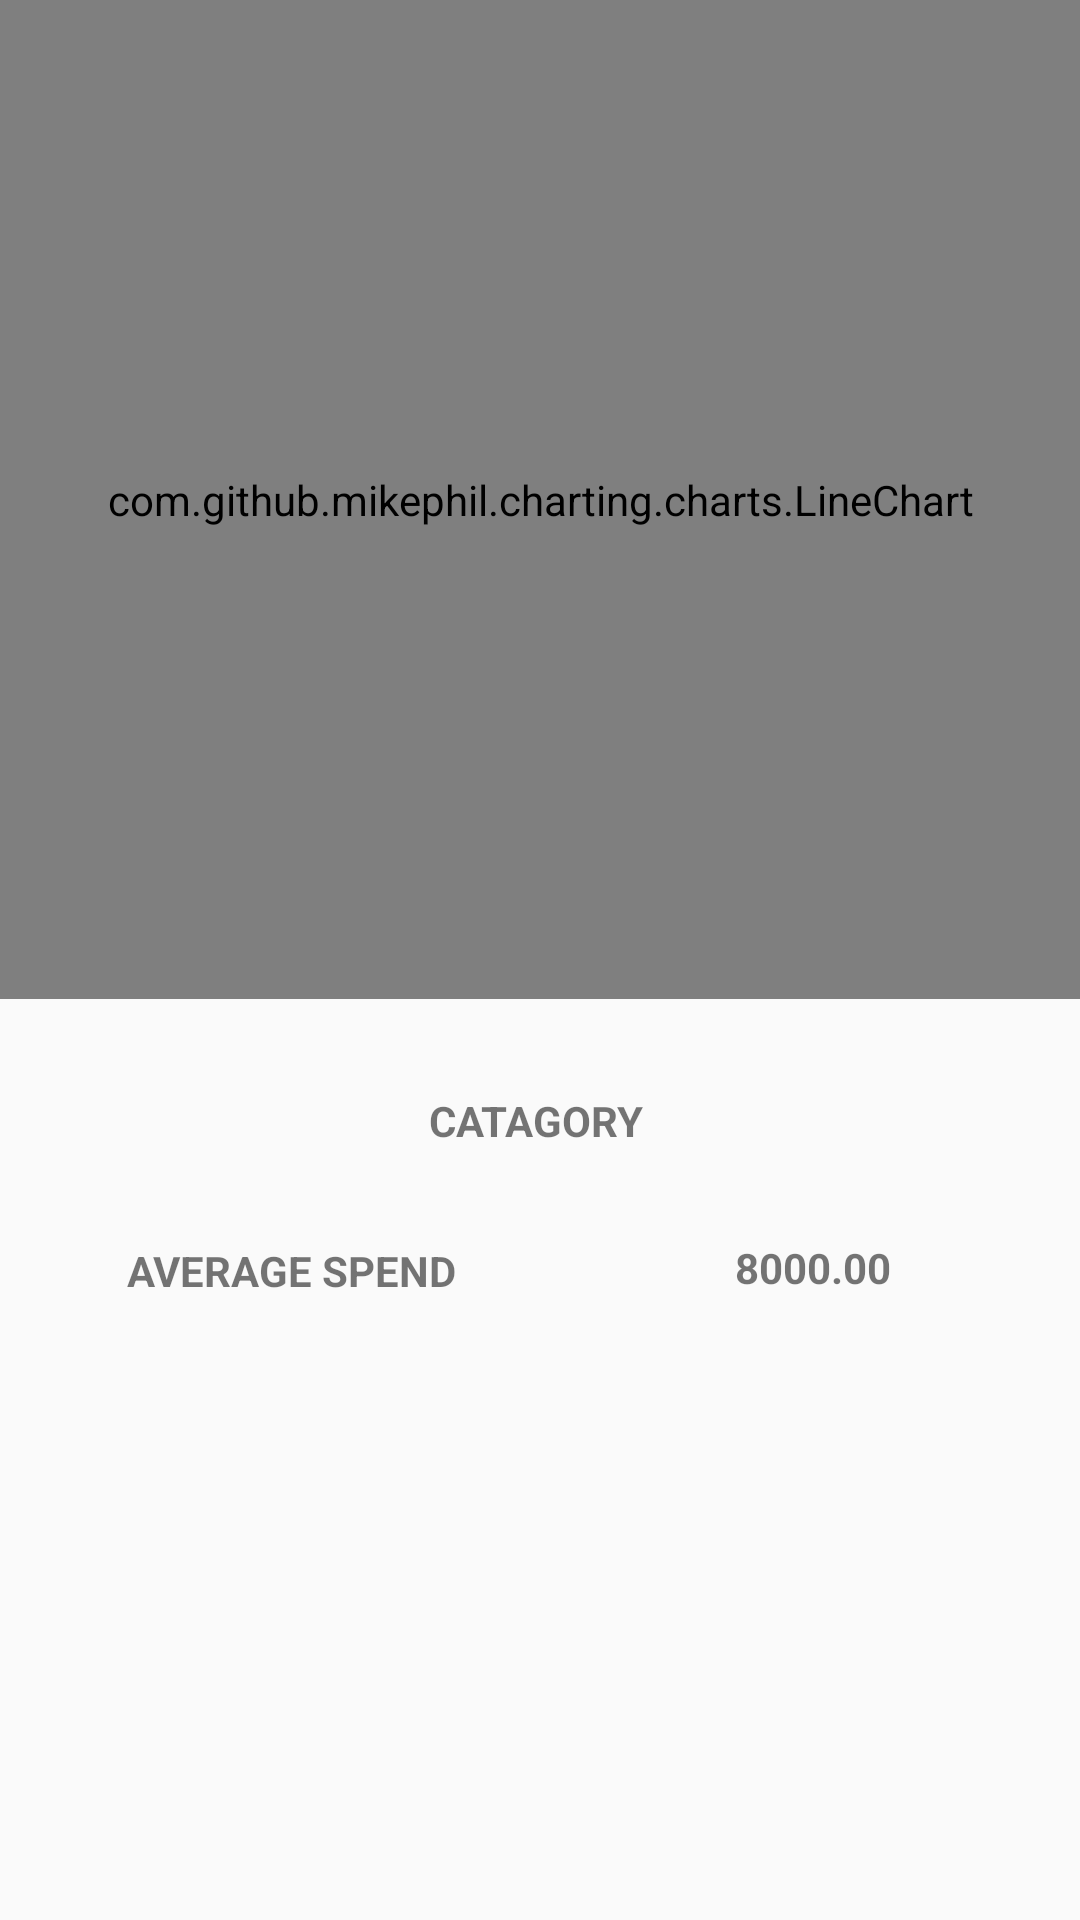

Layout XML and referenced resources for this Android screen:
<!-- AndroidManifest.xml: application theme AppTheme -->
<!-- res/layout/activity_forecast.xml -->
<?xml version="1.0" encoding="utf-8"?>
<AbsoluteLayout xmlns:android="http://schemas.android.com/apk/res/android"
              xmlns:app="http://schemas.android.com/apk/res-auto"
              xmlns:tools="http://schemas.android.com/tools"
              android:layout_width="match_parent"
              android:layout_height="match_parent"
              android:orientation="vertical"
              tools:context="ccpe001.familywallet.budget.forecast"
              android:weightSum="1">

    <com.github.mikephil.charting.charts.LineChart
        android:id="@+id/forecastChart"
        android:layout_width="match_parent"
        android:layout_height="333dp">

    </com.github.mikephil.charting.charts.LineChart>

    <TextView
        android:id="@+id/viAvg"
        android:layout_width="144dp"
        android:layout_height="65dp"
        android:layout_x="25dp"
        android:layout_y="414dp"
        android:text="Average Spend"
        android:textAlignment="center"
        android:textAllCaps="true"
        android:textStyle="bold"/>

    <TextView
        android:id="@+id/viAvg1"
        android:layout_width="164dp"
        android:layout_height="69dp"
        android:layout_x="189dp"
        android:layout_y="413dp"
        android:text="8000.00"
        android:textAlignment="center"
        android:textAllCaps="true"
        android:textStyle="bold"/>

    <TextView
        android:id="@+id/viCat"
        android:layout_width="159dp"
        android:layout_height="39dp"
        android:layout_x="99dp"
        android:layout_y="364dp"
        android:text="Catagory"
        android:textAlignment="center"
        android:textAllCaps="true"
        android:textStyle="bold"/>

</AbsoluteLayout>
<!-- resources referenced by this layout -->
<resources>
  <style name="AppTheme" parent="Theme.AppCompat.Light.DarkActionBar">
          
          <item name="colorPrimary">@color/colorPrimary</item>
          <item name="colorPrimaryDark">@color/colorPrimaryDark</item>
          <item name="colorAccent">@color/colorAccent</item>
      </style>
  <color name="colorPrimary">#3e9aea</color>
  <color name="colorPrimaryDark">#1e79e9</color>
  <color name="colorAccent">#1079f9</color>
</resources>
